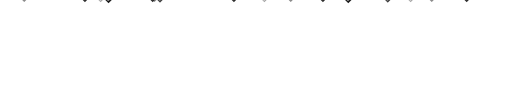
t = 0.00 s
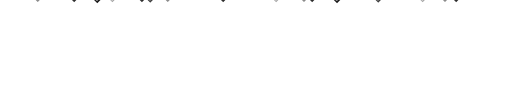
t = 1.67 s
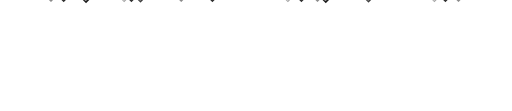
t = 3.33 s
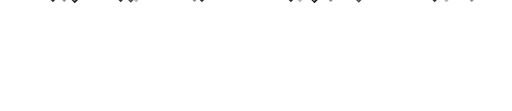
t = 5.00 s
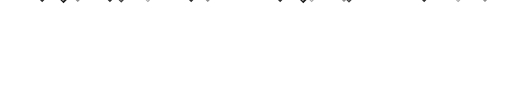
t = 6.67 s
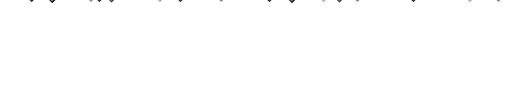
t = 8.33 s

The animated SVG that drew these frames (rendered in a browser with its animation timeline set to each time). Animation: 2 CSS @keyframes rules; frames cover the first 8.33 s, repeats indefinitely.

<svg xmlns="http://www.w3.org/2000/svg" width="1200" height="260" viewBox="0 0 1200 260" fill="none">
  <style>
    @keyframes scroll-left {
      from { transform: translateX(0); }
      to { transform: translateX(-50%); }
    }
    @keyframes scroll-right {
      from { transform: translateX(-50%); }
      to { transform: translateX(0); }
    }
    .row {
      font-family: -apple-system, BlinkMacSystemFont, "Segoe UI", Helvetica, Arial, sans-serif;
      text-transform: uppercase;
      letter-spacing: 0.04em;
      white-space: pre;
    }
    .scroll-left { animation: scroll-left linear infinite; }
    .scroll-right { animation: scroll-right linear infinite; }
    .r1 { animation-duration: 38s; }
    .r2 { animation-duration: 32s; }
    .r3 { animation-duration: 44s; }
    .r4 { animation-duration: 36s; }
    .r5 { animation-duration: 40s; }
  </style>

  <defs>
    <clipPath id="clip">
      <rect width="1200" height="260" fill="white"/>
    </clipPath>
  </defs>

  <rect width="1200" height="260" fill="#ffffff"/>

  <g clip-path="url(#clip)">
    <g class="scroll-left r1" transform="translate(0, 42)">
      <g class="row">
        <text y="0" font-size="46" font-weight="900" fill="#1a1a1a">SUIYUAN � ZENLESS ZONE ZERO � JUSTICE WILL PREVAIL � NEVER FORGET YOUR DREAM � BELIEVE IN YOURSELF � </text>
        <text y="0" x="2100" font-size="46" font-weight="900" fill="#1a1a1a">SUIYUAN � ZENLESS ZONE ZERO � JUSTICE WILL PREVAIL � NEVER FORGET YOUR DREAM � BELIEVE IN YOURSELF � </text>
      </g>
    </g>

    <g class="scroll-right r2" transform="translate(0, 88)">
      <g class="row">
        <text y="0" font-size="34" font-weight="700" fill="#8b8b8b">SHINZO SASAGEYO � HERO KNIGHT � CODE INSIGHT � NEVER GIVE UP � KEEP LEARNING � BUILD THE FUTURE � </text>
        <text y="0" x="1850" font-size="34" font-weight="700" fill="#8b8b8b">SHINZO SASAGEYO � HERO KNIGHT � CODE INSIGHT � NEVER GIVE UP � KEEP LEARNING � BUILD THE FUTURE � </text>
      </g>
    </g>

    <g class="scroll-left r3" transform="translate(0, 128)">
      <g class="row">
        <text y="0" font-size="40" font-weight="800" fill="#3d3d3d">DREAM SURMON � CHUANSHI RISHI MENG � SUIYUAN KNIGHT � STAY CURIOUS � CREATE MORE � </text>
        <text y="0" x="1750" font-size="40" font-weight="800" fill="#3d3d3d">DREAM SURMON � CHUANSHI RISHI MENG � SUIYUAN KNIGHT � STAY CURIOUS � CREATE MORE � </text>
      </g>
    </g>

    <g class="scroll-right r4" transform="translate(0, 172)">
      <g class="row">
        <text y="0" font-size="30" font-weight="600" fill="#a3a3a3">APPRECIATION ZONE ZERO � JUSTICE WILL PREVAIL � BELIEVE IN YOURSELF � SHINZO SASAGEYO � </text>
        <text y="0" x="1680" font-size="30" font-weight="600" fill="#a3a3a3">APPRECIATION ZONE ZERO � JUSTICE WILL PREVAIL � BELIEVE IN YOURSELF � SHINZO SASAGEYO � </text>
      </g>
    </g>

    <g class="scroll-left r5" transform="translate(0, 214)">
      <g class="row">
        <text y="0" font-size="36" font-weight="800" fill="#2b2b2b">SUIYUAN � CODE � DREAM � INSIGHT � NEVER GIVE UP � HERO KNIGHT � ZENLESS ZONE ZERO � </text>
        <text y="0" x="1920" font-size="36" font-weight="800" fill="#2b2b2b">SUIYUAN � CODE � DREAM � INSIGHT � NEVER GIVE UP � HERO KNIGHT � ZENLESS ZONE ZERO � </text>
      </g>
    </g>
  </g>
</svg>
